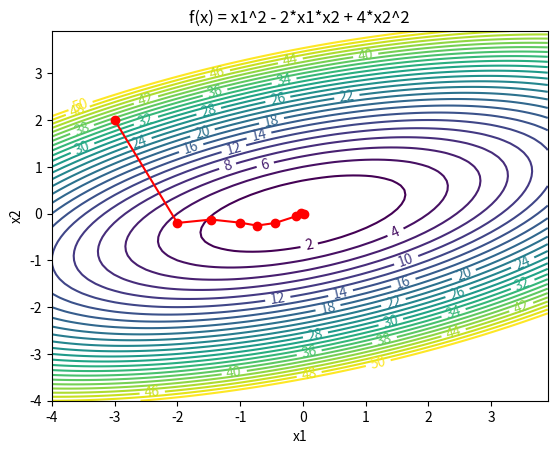

Write Python code to recreate this figure.
# -*- coding: utf-8 -*-
"""
Created on Thu Mon 20 11:37:11 2021

[redacted]
"""


import numpy as np
import matplotlib.pyplot as plt

# Définition fonction objective
def f(x):
    x1 = x[0]
    x2 = x[1]
    obj = x1**2 - 2.0 * x1 * x2 + 4 * x2**2
    return obj

# Définition gradiant objectif
def dfdx(x):
    x1 = x[0]
    x2 = x[1]
    grad = []
    grad.append(2.0 * x1 - 2.0 * x2)
    grad.append(-2.0 * x1 + 8.0 * x2)
    return grad

# Deuxième dérivée exacte (hessienne)
H = [[2.0, -2.0],[-2.0, 8.0]]

# Point départ
x_start = [-3.0, 2.0]

# Ligne servant d'échelle
i1 = np.arange(-4.0, 4.0, 0.1)
i2 = np.arange(-4.0, 4.0, 0.1)
x1_mesh, x2_mesh = np.meshgrid(i1, i2)
f_mesh = x1_mesh**2 - 2.0 * x1_mesh * x2_mesh + 4 * x2_mesh**2

# Création du plot
plt.figure()

# Contour de ligne
lines = range(2,52,2)


# Mise à jour de la figure avec les lignes servant d'échelle
CS = plt.contour(x1_mesh, x2_mesh, f_mesh,lines)

# Texte indicatif
plt.clabel(CS, inline=1, fontsize=10)

# Légende
plt.title('f(x) = x1^2 - 2*x1*x2 + 4*x2^2')
plt.xlabel('x1')
plt.ylabel('x2')


##################################################
# Méthode de Quasi-Newton 
##################################################


# Nombre d'itération
n = 8

# Utilise l'alphe pour chaque recherche
alpha = np.linspace(0.1,1.0,n)


# Initialisation de delta_xq et gamma
delta_xq = np.zeros((2,1))
gamma = np.zeros((2,1))
part1 = np.zeros((2,2))
part2 = np.zeros((2,2))
part3 = np.zeros((2,2))
part4 = np.zeros((2,2))
part5 = np.zeros((2,2))
part6 = np.zeros((2,1))
part7 = np.zeros((1,1))
part8 = np.zeros((2,2))
part9 = np.zeros((2,2))


# Initialisation de xq
xq = np.zeros((n+1,2))
xq[0] = x_start


# Initialisation du stockage de gradient 
g = np.zeros((n+1,2))
g[0] = dfdx(xq[0])


# Initialisation du stockage de l'hessienne
h = np.zeros((n+1,2,2))
h[0] = [[1, 0.0],[0.0, 1]]
for i in range(n):
    # Cherche la direction
    #  avec dx = -alpha * inv(h) * grad
    delta_xq = -np.dot(alpha[i],np.linalg.solve(h[i],g[i]))
    xq[i+1] = xq[i] + delta_xq

    # Mise à jour du gradient pour la prochaine étape  
    g[i+1] = dfdx(xq[i+1])

    # Mise à jour de l'hessienne pour la prochaine étape  
    gamma = g[i+1]-g[i]
    part1 = np.outer(gamma,gamma)
    part2 = np.outer(gamma,delta_xq)
    part3 = np.dot(np.linalg.pinv(part2),part1)

    part4 = np.outer(delta_xq,delta_xq)
    part5 = np.dot(h[i],part4)
    part6 = np.dot(part5,h[i])
    part7 = np.dot(delta_xq,h[i])
    part8 = np.dot(part7,delta_xq)
    part9 = np.dot(part6,1/part8)
    
    h[i+1] = h[i] + part3 - part9

plt.plot(xq[:,0],xq[:,1],'r-o')

# Sauvegarde l'image
plt.savefig('schema.png')

plt.show()
